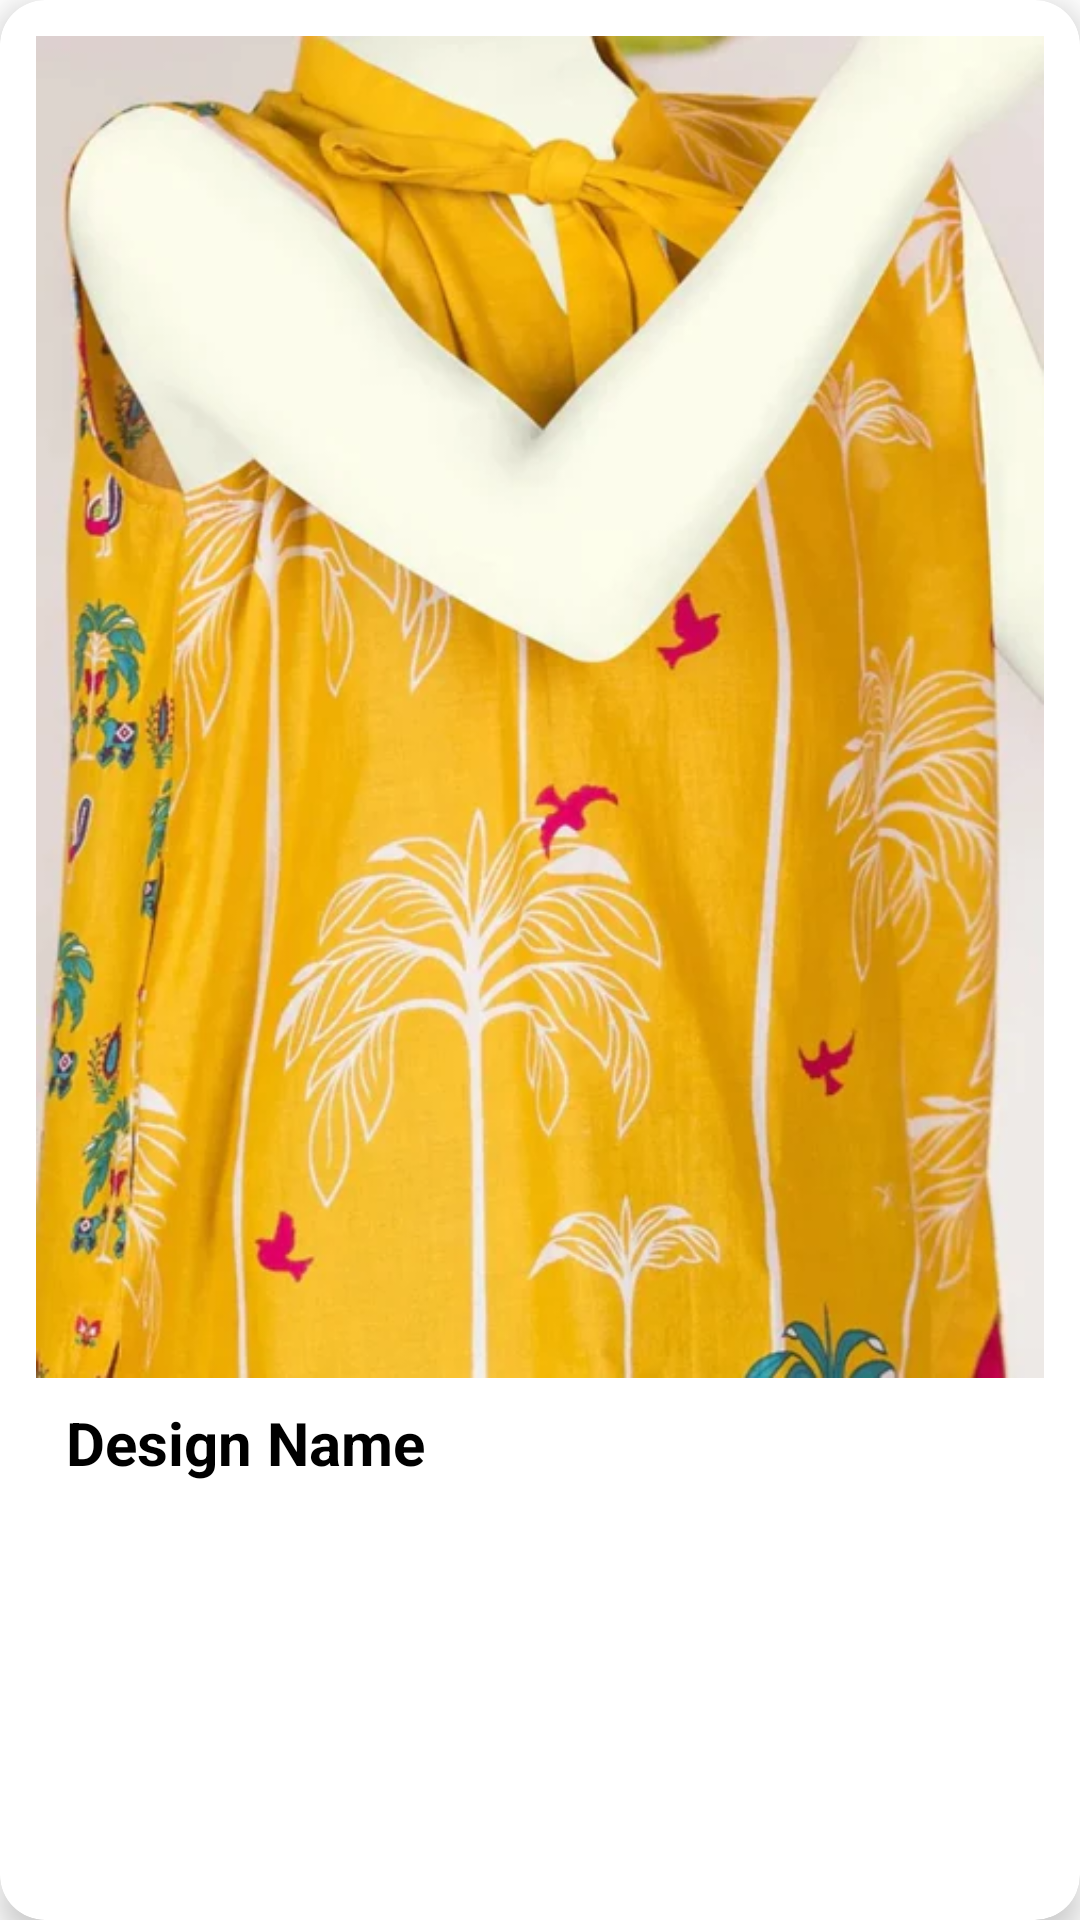

Here is an Android app screen rendered from its layout file. Give the layout XML and the strings, colors and styles it references.
<!-- AndroidManifest.xml: application theme Theme.Tailorz -->
<!-- res/layout/single_tailordesign.xml -->
<?xml version="1.0" encoding="utf-8"?>
<androidx.cardview.widget.CardView xmlns:android="http://schemas.android.com/apk/res/android"
    xmlns:app="http://schemas.android.com/apk/res-auto"
    android:layout_width="match_parent"
    android:layout_height="wrap_content"
    app:cardCornerRadius="15dp"
    android:layout_margin="12dp"
    app:cardElevation="6dp">

    <RelativeLayout
        android:layout_width="match_parent"
        android:layout_height="wrap_content"
        android:padding="12dp">

        <ImageView
            android:id="@+id/tailorDesignImage"
            android:layout_width="match_parent"
            android:layout_height="wrap_content"
            android:adjustViewBounds="true"
            android:scaleType="fitCenter"
            android:background="@drawable/image_border"
            android:src="@drawable/dummy"
           />


        <TextView
            android:id="@+id/tailorDesignName"
            android:layout_width="wrap_content"
            android:layout_height="wrap_content"
            android:layout_below="@id/tailorDesignImage"
            android:layout_marginTop="8dp"
            android:layout_marginStart="10dp"
            android:text="Design Name"
            android:textColor="@color/black"
            android:textSize="20sp"
            android:textStyle="bold" />

        <ImageView
            android:id="@+id/delete_btn"
            android:layout_width="40dp"
            android:layout_height="40dp"
            android:src="@drawable/deleteicon"
            android:background="?attr/selectableItemBackgroundBorderless"
            android:layout_below="@id/tailorDesignImage"
            android:layout_alignParentEnd="true"
            android:layout_marginTop="8dp"
            android:layout_marginEnd="10dp"
            android:contentDescription="Delete Design"
            android:padding="6dp" />

    </RelativeLayout>

</androidx.cardview.widget.CardView>
<!-- resources referenced by this layout -->
<resources>
  <color name="black">#FF000000</color>
  <!-- drawable dummy: webp bitmap (drawable, 47696 bytes) -->
  <!-- drawable image_border (drawable) -->
  <?xml version="1.0" encoding="utf-8"?>
  <shape xmlns:android="http://schemas.android.com/apk/res/android"
      android:shape="rectangle">
  
      <solid android:color="@android:color/white"/>
      <corners android:radius="10dp"/>
      <stroke android:width="2dp" android:color="@color/black"/>
  
  </shape>
  <style name="Theme.Tailorz" parent="Theme.MaterialComponents.Light.NoActionBar">
          
          <item name="colorPrimary">@color/purple_500</item>
          <item name="colorPrimaryVariant">@color/purple_700</item>
          <item name="colorOnPrimary">@color/white</item>
          
          <item name="colorSecondary">#EF950F</item>
          <item name="colorSecondaryVariant">#EF950F</item>
          <item name="colorOnSecondary">@color/black</item>
          
          <item name="android:statusBarColor">#52000000</item>
          
  
      </style>
  <color name="purple_500">#FF000000</color>
  <color name="purple_700">#FF3700B3</color>
  <color name="white">#FFFFFFFF</color>
</resources>
